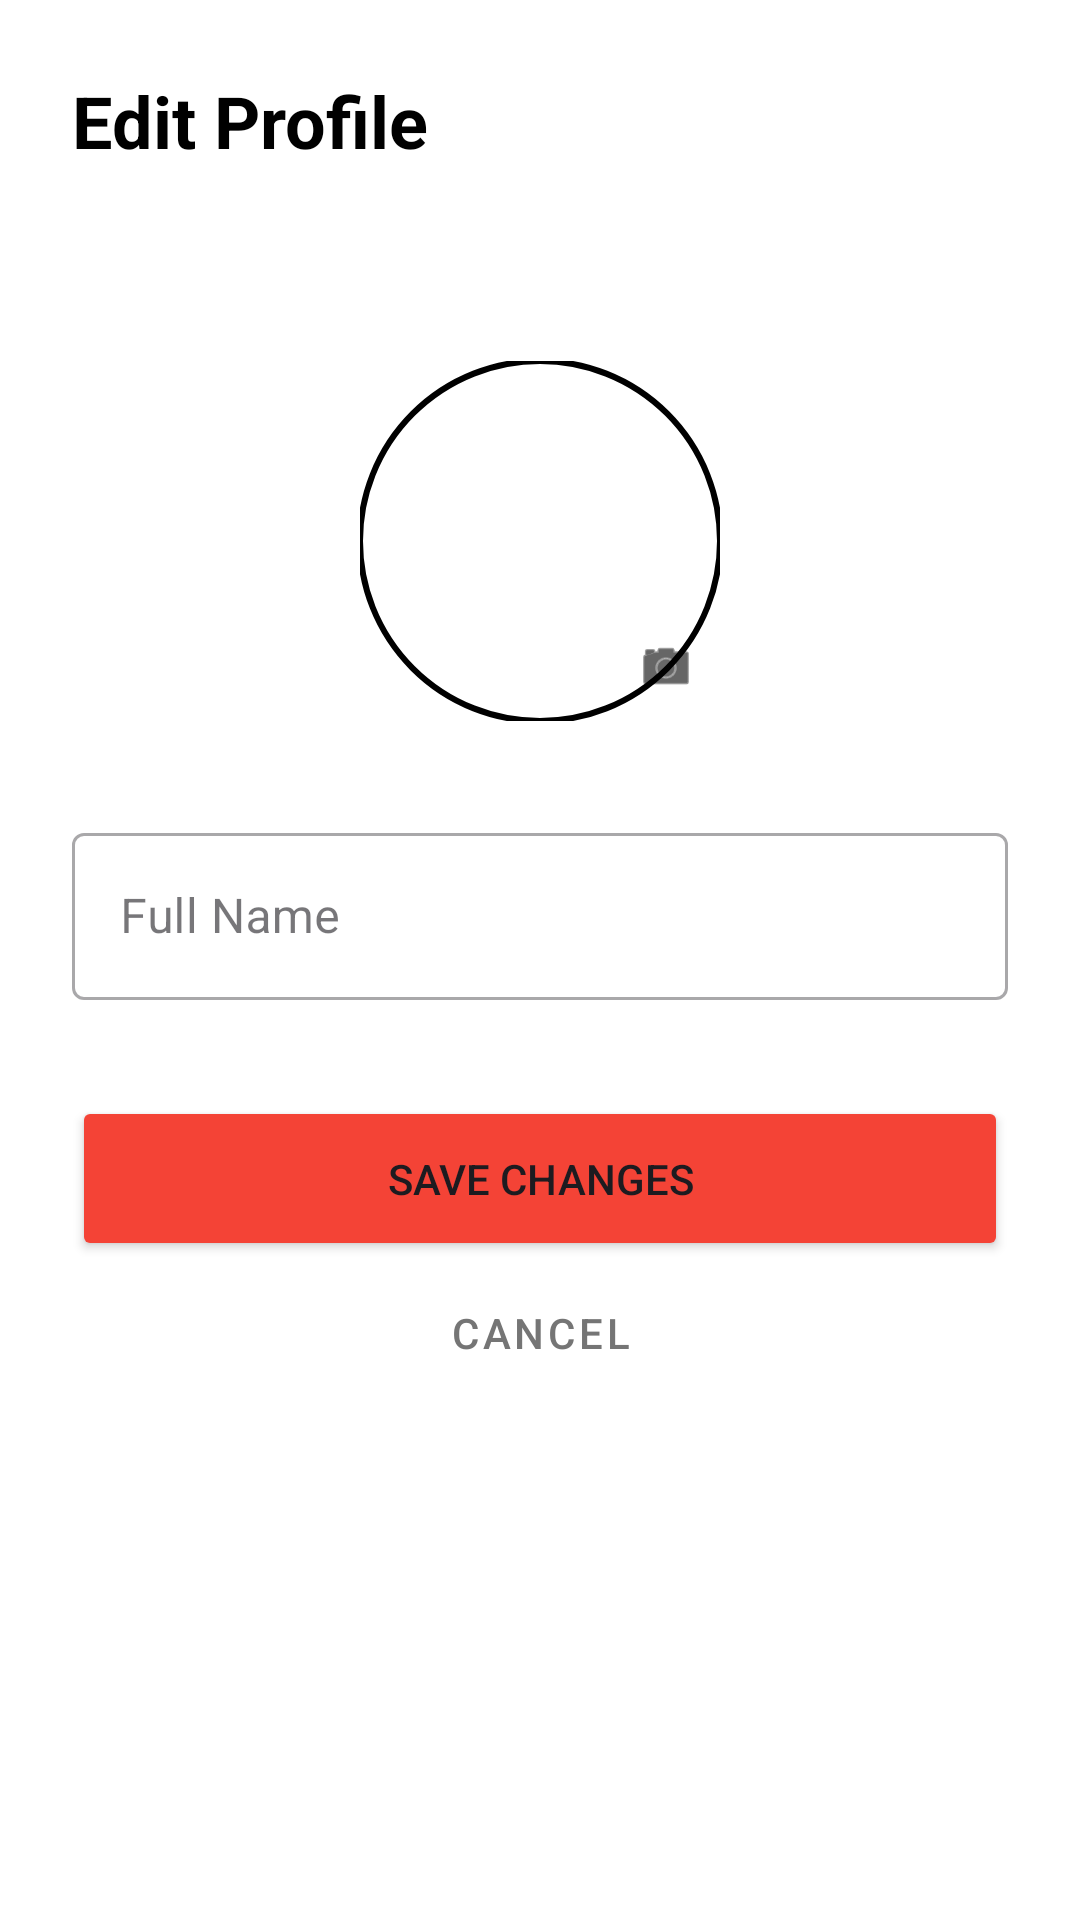

Here is an Android app screen rendered from its layout file. Give the layout XML and the strings, colors and styles it references.
<!-- AndroidManifest.xml: application theme Theme.LetItCook -->
<!-- res/layout/fragment_edit_profile.xml -->
<?xml version="1.0" encoding="utf-8"?>
<androidx.constraintlayout.widget.ConstraintLayout
    xmlns:android="http://schemas.android.com/apk/res/android"
    xmlns:app="http://schemas.android.com/apk/res-auto"
    xmlns:tools="http://schemas.android.com/tools"
    android:layout_width="match_parent"
    android:layout_height="match_parent"
    android:padding="24dp"
    android:background="@color/white">

    <TextView
        android:id="@+id/tvTitle"
        android:layout_width="wrap_content"
        android:layout_height="wrap_content"
        android:text="Edit Profile"
        android:textSize="24sp"
        android:textStyle="bold"
        android:textColor="@color/black"
        app:layout_constraintTop_toTopOf="parent"
        app:layout_constraintStart_toStartOf="parent"/>

    <FrameLayout
        android:id="@+id/layout_image"
        android:layout_width="wrap_content"
        android:layout_height="wrap_content"
        android:layout_marginTop="32dp"
        app:layout_constraintTop_toBottomOf="@id/tvTitle"
        app:layout_constraintStart_toStartOf="parent"
        app:layout_constraintEnd_toEndOf="parent">

        <com.google.android.material.imageview.ShapeableImageView
            android:id="@+id/ivEditProfileImage"
            android:layout_width="120dp"
            android:layout_height="120dp"
            android:layout_marginTop="32dp"
            android:scaleType="centerCrop"
            app:shapeAppearanceOverlay="@style/CircleImage"
            app:strokeWidth="2dp"
            app:strokeColor="#000000"
            app:layout_constraintTop_toBottomOf="@id/tv_header_name"
            app:layout_constraintStart_toStartOf="parent"
            app:layout_constraintEnd_toEndOf="parent"
            android:src="@drawable/ic_person"/>

        <ImageView
            android:layout_width="36dp"
            android:layout_height="36dp"
            android:src="@android:drawable/ic_menu_camera"
            android:background="@drawable/circle_white_bg"
            android:padding="8dp"
            app:tint="@color/black"
            android:layout_gravity="bottom|end"
            android:elevation="4dp"/>
    </FrameLayout>

    <com.google.android.material.textfield.TextInputLayout
        android:id="@+id/tilName"
        android:layout_width="match_parent"
        android:layout_height="wrap_content"
        android:hint="Full Name"
        style="@style/Widget.MaterialComponents.TextInputLayout.OutlinedBox"
        android:layout_marginTop="32dp"
        app:layout_constraintTop_toBottomOf="@id/layout_image">

        <com.google.android.material.textfield.TextInputEditText
            android:id="@+id/etEditName"
            android:layout_width="match_parent"
            android:layout_height="wrap_content"
            android:inputType="textPersonName"/>
    </com.google.android.material.textfield.TextInputLayout>

    <Button
        android:id="@+id/btnSave"
        android:layout_width="match_parent"
        android:layout_height="55dp"
        android:text="SAVE CHANGES"
        android:backgroundTint="#F44336"
        android:layout_marginTop="32dp"
        app:layout_constraintTop_toBottomOf="@id/tilName"/>

    <Button
        android:id="@+id/btnCancel"
        android:layout_width="match_parent"
        android:layout_height="wrap_content"
        android:text="Cancel"
        style="@style/Widget.MaterialComponents.Button.TextButton"
        android:textColor="#757575"
        app:layout_constraintTop_toBottomOf="@id/btnSave"/>

    <ProgressBar
        android:id="@+id/progressBar"
        android:layout_width="wrap_content"
        android:layout_height="wrap_content"
        android:visibility="gone"
        app:layout_constraintBottom_toBottomOf="parent"
        app:layout_constraintTop_toTopOf="parent"
        app:layout_constraintStart_toStartOf="parent"
        app:layout_constraintEnd_toEndOf="parent"/>

</androidx.constraintlayout.widget.ConstraintLayout>
<!-- resources referenced by this layout -->
<resources>
  <color name="black">#FF000000</color>
  <color name="white">#FFFFFFFF</color>
  <style name="CircleImage">
          <item name="cornerFamily">rounded</item>
          <item name="cornerSize">50%</item>
      </style>
  <style name="Theme.LetItCook" parent="Base.Theme.LetItCook" />
  <style name="Base.Theme.LetItCook" parent="Theme.Material3.DayNight.NoActionBar">
          
          
      </style>
</resources>
